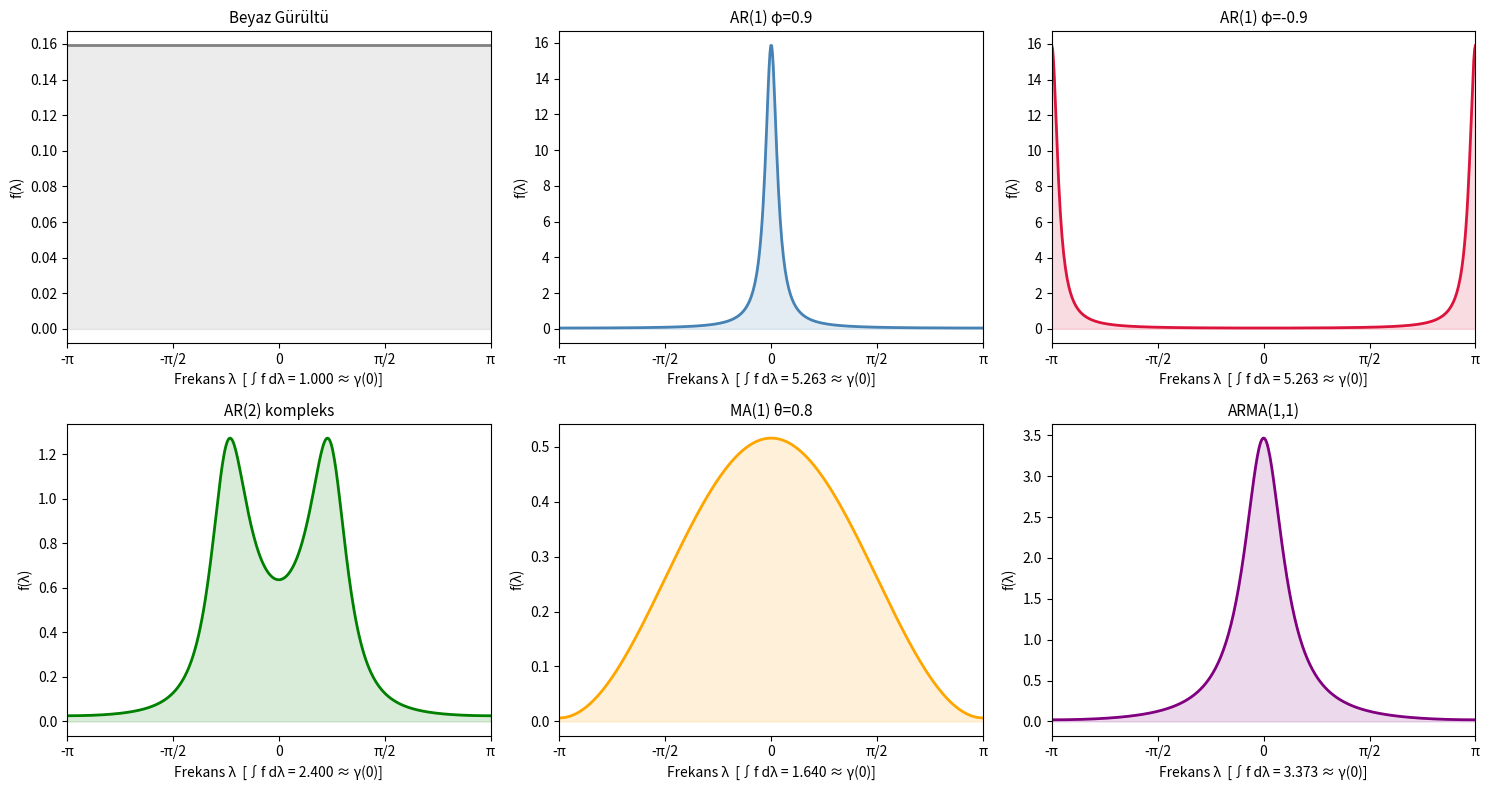

This figure's Python source: (Note: this script raises an exception after producing the figure.)
import numpy as np
import pandas as pd
import matplotlib.pyplot as plt
from scipy import signal
from scipy.fft import fft, fftfreq
import warnings; warnings.filterwarnings('ignore')
plt.rcParams['figure.figsize'] = (12, 4)
print("Hazır!")


# ── Teorik Spektral Yoğunluk Hesaplama ──

def theoretical_spectral_density(ar_params, ma_params, sigma2=1.0, n_freq=500):
    '''
    ARMA(p,q) için teorik spektral yoğunluk:
    f(λ) = (σ²/2π) |θ(e^{iλ})|² / |φ(e^{iλ})|²
    '''
    lambdas = np.linspace(-np.pi, np.pi, n_freq)
    f = np.zeros(n_freq)
    
    for k, lam in enumerate(lambdas):
        z = np.exp(1j * lam)
        
        # AR polinomu: φ(z) = 1 - φ₁z - φ₂z² - ...
        ar_poly = 1.0
        for j, phi in enumerate(ar_params):
            ar_poly -= phi * z**(j+1)
        
        # MA polinomu: θ(z) = 1 + θ₁z + θ₂z² + ...
        ma_poly = 1.0
        for j, theta in enumerate(ma_params):
            ma_poly += theta * z**(j+1)
        
        f[k] = (sigma2 / (2 * np.pi)) * np.abs(ma_poly)**2 / np.abs(ar_poly)**2
    
    return lambdas, f

# Farklı modeller
models = {
    'Beyaz Gürültü': ([], [], 'gray'),
    'AR(1) φ=0.9': ([0.9], [], 'steelblue'),
    'AR(1) φ=-0.9': ([-0.9], [], 'crimson'),
    'AR(2) kompleks': ([1.0, -0.5], [], 'green'),
    'MA(1) θ=0.8': ([], [0.8], 'orange'),
    'ARMA(1,1)': ([0.7], [0.4], 'purple'),
}

fig, axes = plt.subplots(2, 3, figsize=(15, 8))
axes = axes.flatten()

for idx, (name, (ar, ma, color)) in enumerate(models.items()):
    lam, f = theoretical_spectral_density(ar, ma)
    
    axes[idx].plot(lam, f, color=color, lw=2)
    axes[idx].fill_between(lam, 0, f, alpha=0.15, color=color)
    axes[idx].set_title(f'{name}', fontsize=11)
    axes[idx].set_xlabel('Frekans λ')
    axes[idx].set_ylabel('f(λ)')
    axes[idx].set_xlim(-np.pi, np.pi)
    axes[idx].set_xticks([-np.pi, -np.pi/2, 0, np.pi/2, np.pi])
    axes[idx].set_xticklabels(['-π', '-π/2', '0', 'π/2', 'π'])
    
    # Toplam varyans kontrolü
    var_approx = np.trapezoid(f, lam)
    axes[idx].set_xlabel(f'Frekans λ  [∫f dλ = {var_approx:.3f} ≈ γ(0)]')

plt.tight_layout()
plt.show()
print("Yorumlar:")
print("  AR φ>0: Düşük frekanslarda yüksek güç (yavaş dalgalanma)")
print("  AR φ<0: Yüksek frekanslarda yüksek güç (hızlı dalgalanma)")
print("  Beyaz gürültü: Tüm frekanslarda eşit güç (düz spektrum)")


# ── Periyodogram Hesaplama ve Yorumlama ──

def periodogram(x):
    n = len(x)
    # FFT tabanlı hesaplama
    Xf = fft(x - x.mean())
    I = (np.abs(Xf)**2) / n
    freqs = fftfreq(n) * 2 * np.pi  # [0, 2π] → [-π, π]
    # Sadece pozitif frekanslar
    pos_idx = freqs > 0
    return freqs[pos_idx], I[pos_idx]

np.random.seed(42)
n = 256

# 3 farklı süreç
processes = {
    'Sinyal (f=0.1) + Gürültü': np.cos(2*np.pi*0.1*np.arange(n)) + np.random.normal(0,0.5,n),
    'AR(1) φ=0.8': None,
    'Beyaz Gürültü': np.random.normal(0, 1, n),
}

from statsmodels.tsa.arima_process import arma_generate_sample
processes['AR(1) φ=0.8'] = arma_generate_sample([1,-0.8],[1], n)

fig, axes = plt.subplots(len(processes), 2, figsize=(14, 10))

for i, (name, X) in enumerate(processes.items()):
    # Sol: Zaman serisi
    axes[i, 0].plot(X, lw=0.8, color='steelblue')
    axes[i, 0].set_title(f'{name} — Zaman Serisi')
    
    # Sağ: Periyodogram
    freqs, I = periodogram(X)
    axes[i, 1].plot(freqs/np.pi, I, lw=0.7, color='steelblue', alpha=0.7)
    axes[i, 1].set_title(f'{name} — Periyodogram')
    axes[i, 1].set_xlabel('Frekans (λ/π)')
    axes[i, 1].set_ylabel('I(λ)')
    
    # Tepe nokta
    peak_idx = np.argmax(I)
    axes[i, 1].axvline(freqs[peak_idx]/np.pi, color='red', ls='--', lw=1.5,
                        label=f'Tepe: λ={freqs[peak_idx]/np.pi:.3f}π')
    axes[i, 1].legend(fontsize=9)

plt.tight_layout()
plt.show()

# Sinüs sinyalini tespit
X_signal = np.cos(2*np.pi*0.1*np.arange(n)) + np.random.normal(0, 0.5, n)
freqs, I = periodogram(X_signal)
peak_freq = freqs[np.argmax(I)] / (2 * np.pi)
print(f"Tespit edilen dominant frekans: {peak_freq:.4f} Hz")
print(f"Beklenen:                        0.1000 Hz")
print(f"Periyot: {1/peak_freq:.1f} örnek")


# ── Düzgünleştirilmiş Periyodogram (Spectral Estimation) ──
from scipy.signal import welch, periodogram as sp_periodogram

np.random.seed(10)
n = 512
X = arma_generate_sample([1, -0.8], [1], n)

fig, axes = plt.subplots(1, 3, figsize=(15, 4))

# 1) Ham periyodogram
freqs_raw, I_raw = sp_periodogram(X, scaling='density')
axes[0].semilogy(freqs_raw * np.pi * 2, I_raw, lw=0.5, color='steelblue')
axes[0].set_title('Ham Periyodogram (yüksek varyans)')
axes[0].set_xlabel('Frekans'); axes[0].set_ylabel('PSD')

# 2) Welch yöntemi (örtüşen pencereler)
for nfft_win in [32, 64, 128]:
    freqs_w, Pxx_w = welch(X, nperseg=nfft_win, scaling='density')
    axes[1].semilogy(freqs_w * np.pi * 2, Pxx_w, lw=1.5, 
                      label=f'Pencere={nfft_win}', alpha=0.8)
axes[1].set_title('Welch Yöntemi (düzgünleştirilmiş)')
axes[1].set_xlabel('Frekans'); axes[1].legend(fontsize=9)

# 3) Teorik vs Welch
lam_th, f_th = theoretical_spectral_density([0.8], [])
freqs_w, Pxx_w = welch(X, nperseg=64, scaling='density')
axes[2].plot(lam_th[lam_th>=0], f_th[lam_th>=0], 'r-', lw=2, label='Teorik f(λ)')
axes[2].semilogy(freqs_w * np.pi * 2, Pxx_w, 'b-', lw=1.5, label='Welch tahmini')
axes[2].set_title('Teorik vs Welch Tahmin'); axes[2].legend()
axes[2].set_xlabel('Frekans [0, π]')

plt.tight_layout(); plt.show()


# ── Doğrusal Filtreler: Alçak / Yüksek Geçiren ──
from scipy.signal import butter, filtfilt

np.random.seed(5)
n = 300
t = np.arange(n)

# Karma sinyal: yavaş trend + hızlı salınım + gürültü
slow = 2 * np.sin(2 * np.pi * t / 50)     # Düşük frekans (trend)
fast = 0.5 * np.sin(2 * np.pi * t / 5)    # Yüksek frekans (gürültü benzeri)
noise = np.random.normal(0, 0.3, n)
X = slow + fast + noise

# Butterworth filtreler
def butter_lowpass(cutoff, fs=1.0, order=4):
    nyq = 0.5 * fs
    b, a = butter(order, cutoff / nyq, btype='low')
    return b, a

def butter_highpass(cutoff, fs=1.0, order=4):
    nyq = 0.5 * fs
    b, a = butter(order, cutoff / nyq, btype='high')
    return b, a

b_low, a_low = butter_lowpass(0.1)
b_high, a_high = butter_highpass(0.1)

X_low  = filtfilt(b_low, a_low, X)
X_high = filtfilt(b_high, a_high, X)

fig, axes = plt.subplots(4, 1, figsize=(13, 12), sharex=True)
axes[0].plot(X, 'k', lw=0.8, label='Orijinal X(t)')
axes[0].set_title('Orijinal Seri = Yavaş + Hızlı + Gürültü')
axes[1].plot(slow, 'r--', lw=1.5, label='Gerçek yavaş bileşen'); axes[1].plot(X_low, 'r', lw=1.5, label='LP filtre çıkışı')
axes[1].set_title('Alçak Geçiren Filtre (< 0.1 Hz)'); axes[1].legend()
axes[2].plot(fast+noise, 'b--', lw=1, label='Gerçek hızlı+gürültü'); axes[2].plot(X_high, 'b', lw=1.5, label='HP filtre çıkışı')
axes[2].set_title('Yüksek Geçiren Filtre (> 0.1 Hz)'); axes[2].legend()

# Spektral karşılaştırma
freqs, I_orig  = periodogram(X)
_, I_low   = periodogram(X_low)
_, I_high  = periodogram(X_high)
axes[3].plot(freqs/np.pi, I_orig, 'k', lw=0.7, label='Orijinal', alpha=0.6)
axes[3].plot(freqs/np.pi, I_low, 'r', lw=1.5, label='LP')
axes[3].plot(freqs/np.pi, I_high, 'b', lw=1.5, label='HP')
axes[3].axvline(0.2, color='gray', ls='--', label='Kesme frekansı')
axes[3].set_xlabel('Frekans (λ/π)'); axes[3].set_ylabel('Güç'); axes[3].legend()
axes[3].set_title('Spektral Analiz: Filtre Etkisi')
plt.tight_layout(); plt.show()


# ── ARMA Spektral Yoğunluğu: Teori vs Periyodogram ──
np.random.seed(99)
n = 1024  # Büyük n → daha iyi tahmin

model_params = [
    ('AR(1) φ=0.8',  [0.8],    []),
    ('AR(2)',         [1.0,-0.5],[]),
    ('MA(1) θ=0.7',  [],       [0.7]),
    ('ARMA(1,1)',     [0.7],    [0.5]),
]

fig, axes = plt.subplots(1, len(model_params), figsize=(16, 4))

for idx, (name, ar, ma) in enumerate(model_params):
    # Simüle et
    ar_poly = np.array([1] + [-p for p in ar])
    ma_poly = np.array([1] + list(ma))
    X = arma_generate_sample(ar_poly, ma_poly, n, scale=1)
    
    # Periyodogram (düzgünleştirilmiş)
    freqs_w, Pxx = welch(X, nperseg=128, scaling='density')
    
    # Teorik spektrum
    lam_th, f_th = theoretical_spectral_density(ar, ma, sigma2=1.0)
    
    axes[idx].plot(lam_th[lam_th >= 0], f_th[lam_th >= 0], 
                    'r-', lw=2.5, label='Teorik f(λ)', alpha=0.8)
    axes[idx].plot(freqs_w * 2 * np.pi, Pxx / (2*np.pi), 
                    'b-', lw=1, label='Welch tahmini', alpha=0.7)
    axes[idx].set_title(name, fontsize=10)
    axes[idx].set_xlabel('Frekans λ ∈ [0, π]')
    axes[idx].legend(fontsize=8)
    axes[idx].set_xlim(0, np.pi)

axes[0].set_ylabel('Spektral Yoğunluk f(λ)')
plt.tight_layout(); plt.show()

# Rasyonel spektral yoğunluk tahmini için
print("Spectral peak analizi:")
for name, ar, ma in model_params:
    lam_th, f_th = theoretical_spectral_density(ar, ma)
    peak_lam = lam_th[np.argmax(f_th)]
    print(f"  {name:<20}: Peak λ = {peak_lam:.4f} rad ({peak_lam/np.pi:.3f}π)")
